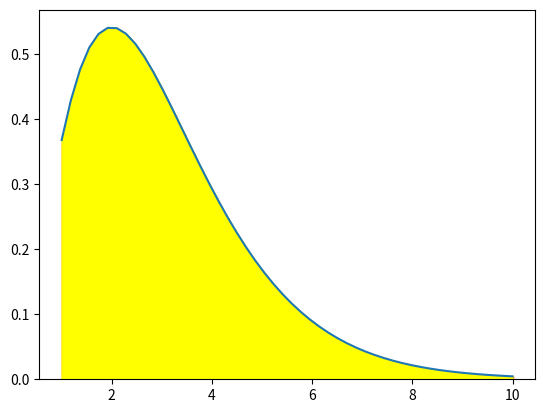

This figure's Python source:
import numpy as np
import matplotlib.pyplot as plt

def func(x):
    return (x**2)*np.exp(-x)

a = 1.0
b = 10.0
n = 100

dx = (b-a)/(n-1)
x = np.linspace(a,b,n)

sigma = 0
for i in range (1, n-1):
    sigma += func(x[i])
    
hasil = 0.5*dx*(func(x[0])+2*sigma+func(x[-1]))

print (hasil)

xp =np.linspace(a,b)
plt.plot(xp,func(xp))

for i in range (n):
    plt.bar(x[i],func(x[i]), align = 'edge',width = 0.000001, color = 'gray', edgecolor = 'red')

plt.fill_between(x,func(x),color= 'yellow')

plt.show()
